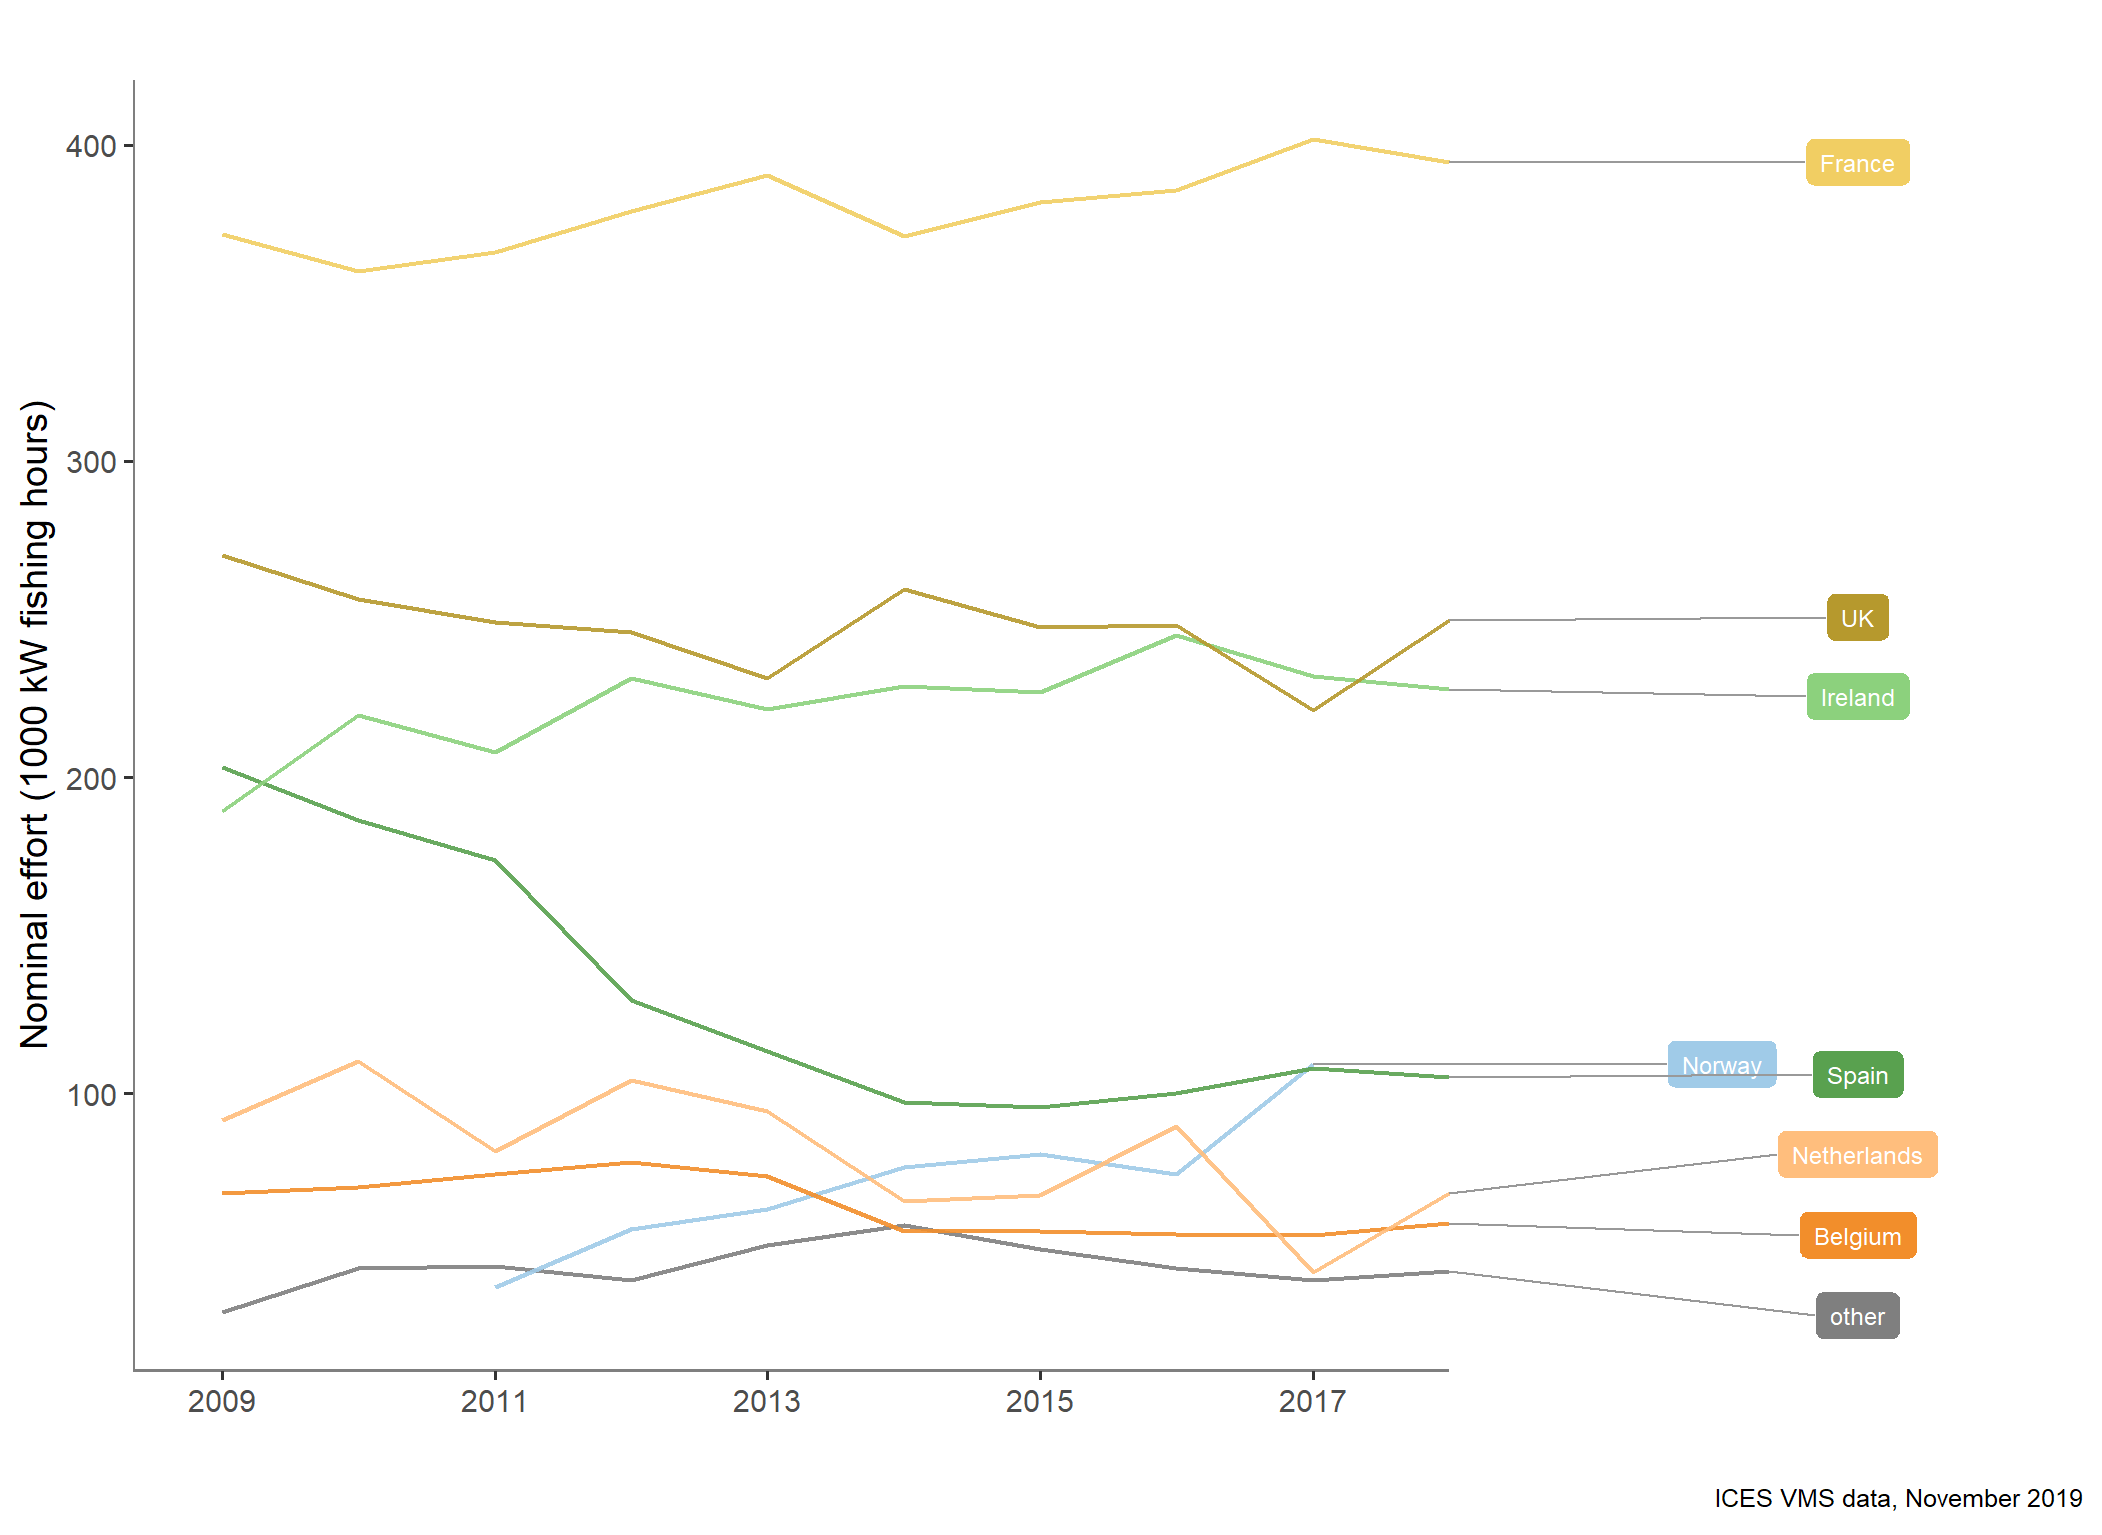

Data behind this chart, as committed beside it:
type_var, year, typeTotal
France, 2009, 371.7
France, 2010, 360.3
France, 2011, 366
France, 2012, 379.2
France, 2013, 390.4
France, 2014, 371.2
France, 2015, 381.8
France, 2016, 385.6
France, 2017, 402
France, 2018, 394.7
Ireland, 2009, 189.3
Ireland, 2010, 219.8
Ireland, 2011, 207.9
Ireland, 2012, 231.3
Ireland, 2013, 221.5
Ireland, 2014, 228.7
Ireland, 2015, 226.8
Ireland, 2016, 244.8
Ireland, 2017, 231.8
Ireland, 2018, 227.9
Netherlands, 2009, 91.56
Netherlands, 2010, 110.1
Netherlands, 2011, 81.56
Netherlands, 2012, 104.3
Netherlands, 2013, 94.5
Netherlands, 2014, 65.82
Netherlands, 2015, 67.87
Netherlands, 2016, 89.64
Netherlands, 2017, 43.29
Netherlands, 2018, 68.28
Spain, 2009, 203.3
Spain, 2010, 186.4
Spain, 2011, 173.7
Spain, 2012, 129.4
Spain, 2013, 113.4
Spain, 2014, 97.28
Spain, 2015, 95.62
Spain, 2016, 99.95
Spain, 2017, 107.8
Spain, 2018, 105
UK, 2009, 270.4
UK, 2010, 256.4
UK, 2011, 249.1
UK, 2012, 246
UK, 2013, 231.2
UK, 2014, 259.6
UK, 2015, 247.4
UK, 2016, 248.1
UK, 2017, 221.1
UK, 2018, 249.6
UK, 2019, 1.25
other, 2009, 99.07
other, 2010, 115.2
other, 2011, 158.4
other, 2012, 176.1
other, 2013, 189.2
other, 2014, 191.4
other, 2015, 187.8
other, 2016, 174.6
other, 2017, 205.4
... 1 more rows
